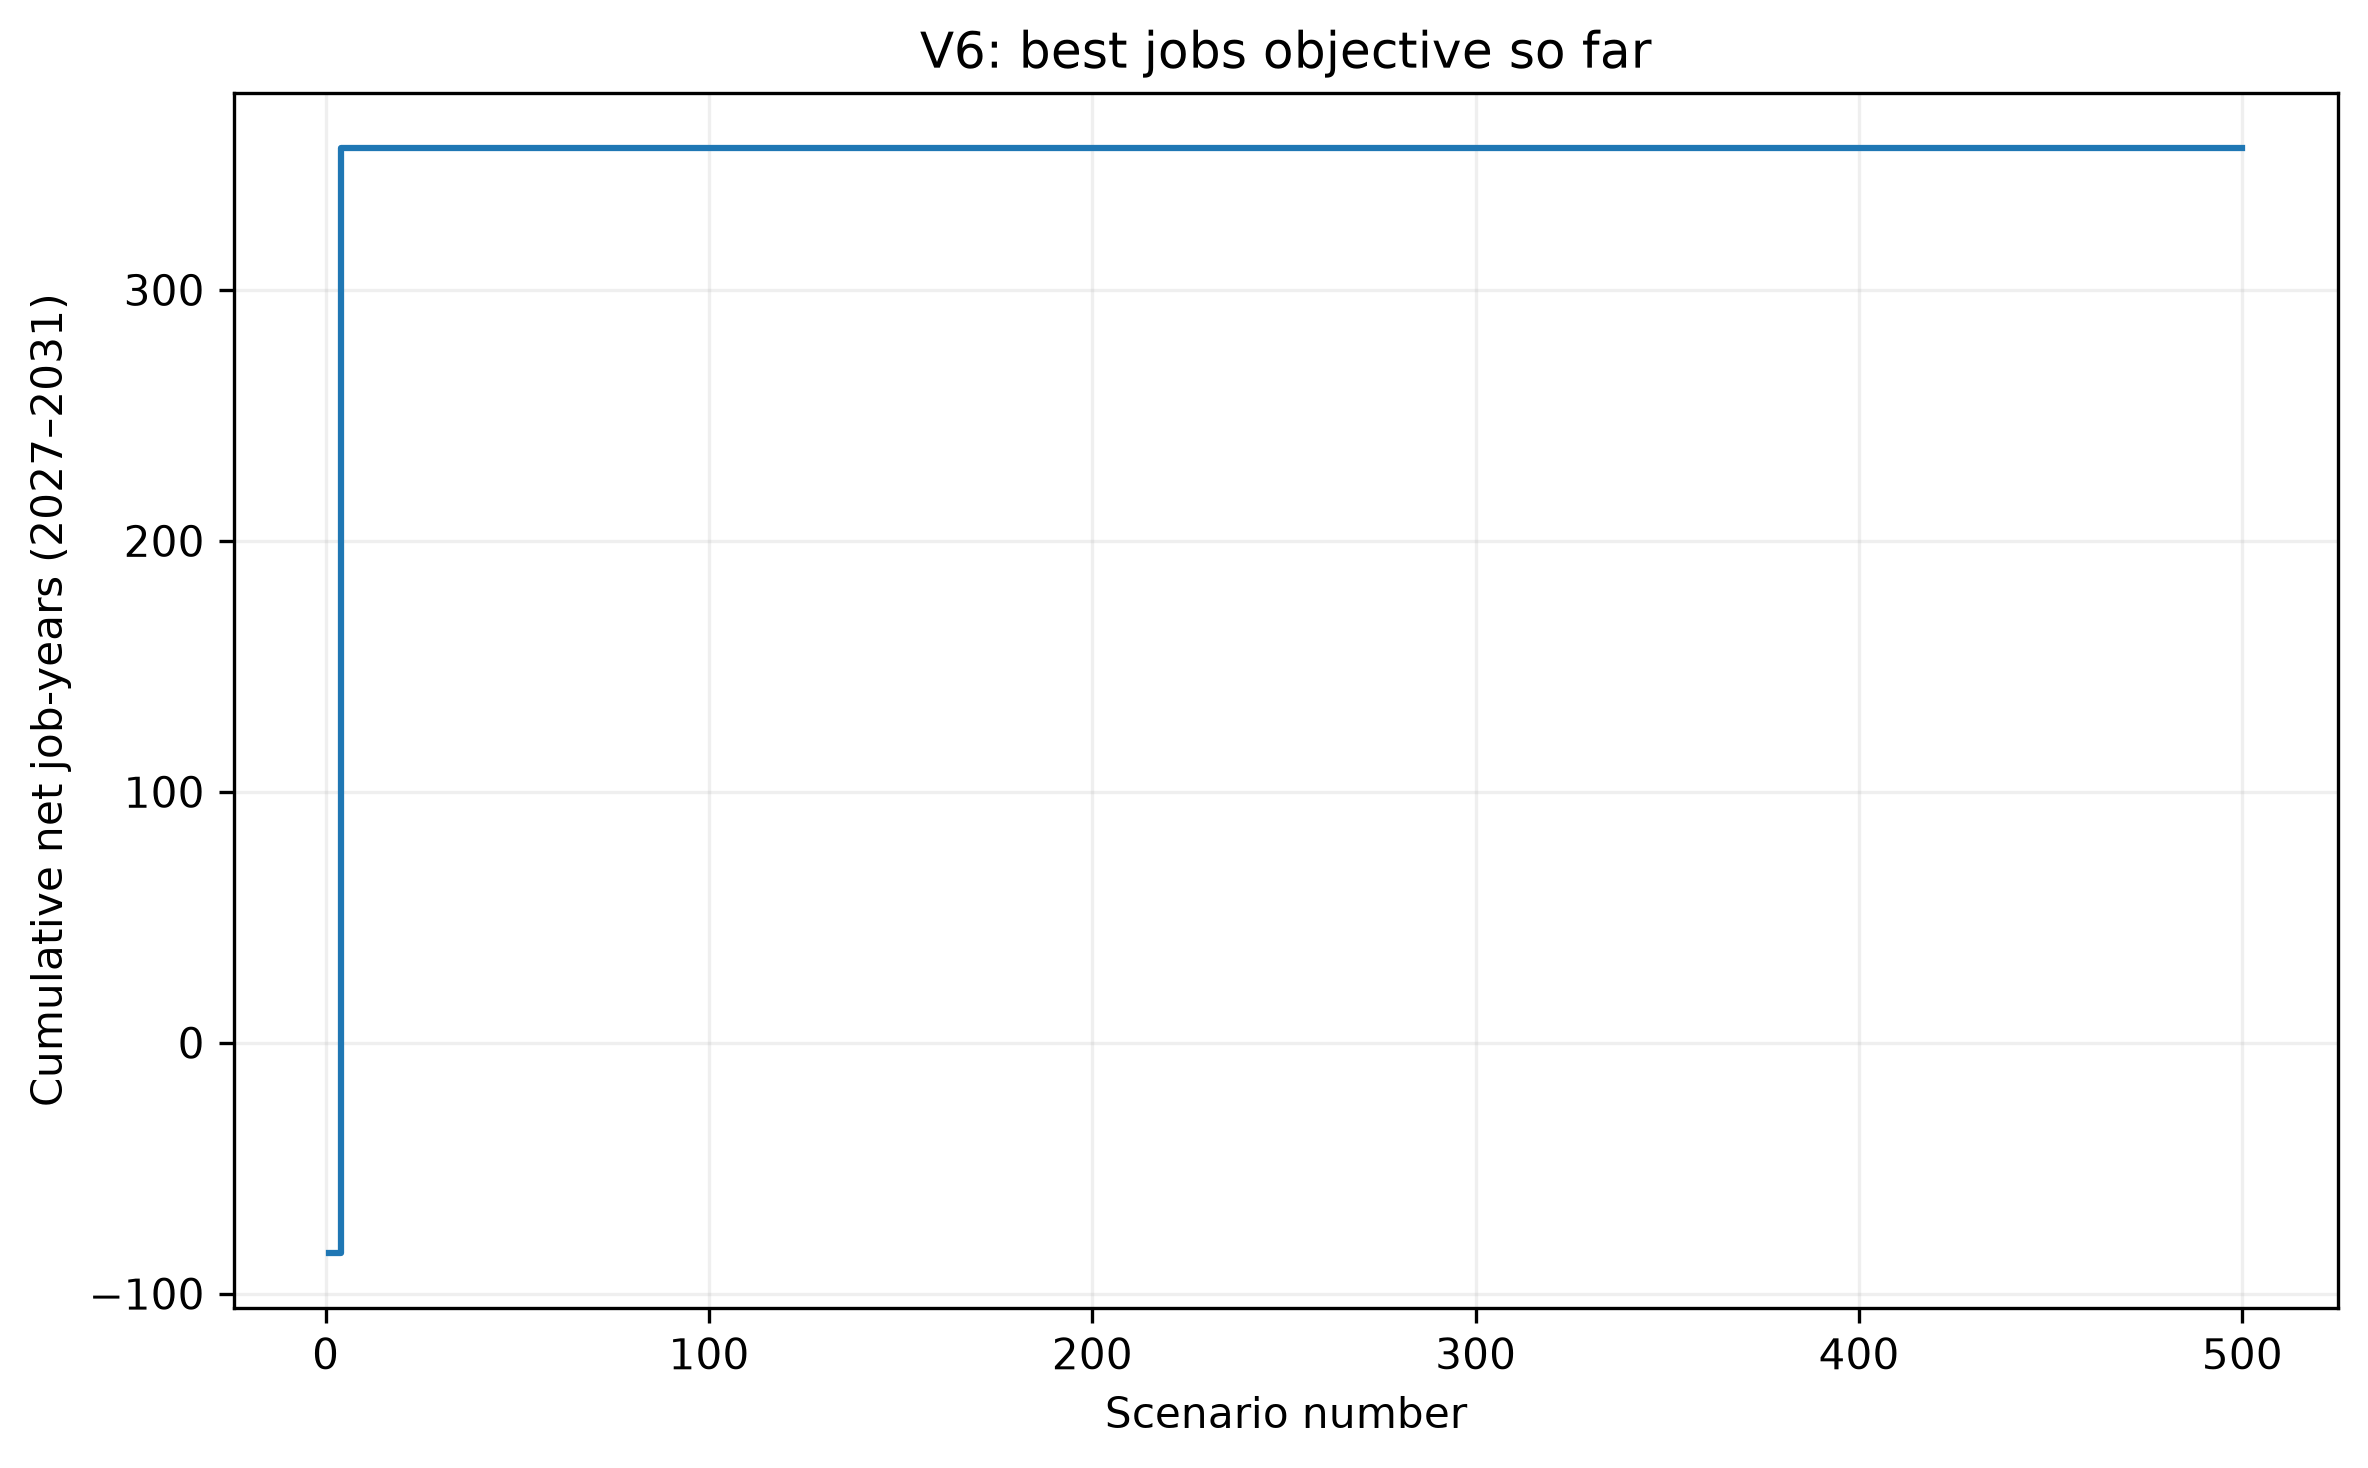

The data file committed next to this chart (first rows):
Scenario, Cumulative job-years 2027-2031, Best so far
1, -83.77, -83.77
2, -207.4, -83.77
3, -133.6, -83.77
4, 356.6, 356.6
5, -202.2, 356.6
6, -225.6, 356.6
7, -138.8, 356.6
8, -90.6, 356.6
9, -139.6, 356.6
10, -140.4, 356.6
11, -111, 356.6
12, -107.7, 356.6
13, 356, 356.6
14, -139.1, 356.6
15, 355.4, 356.6
16, -145.4, 356.6
17, 355.9, 356.6
18, -138.7, 356.6
19, 355, 356.6
20, -139.2, 356.6
21, 356.3, 356.6
22, -138.9, 356.6
23, 314.5, 356.6
24, -139.1, 356.6
25, 355.2, 356.6
26, -138.2, 356.6
27, 355.7, 356.6
28, -138.8, 356.6
29, 356.5, 356.6
30, -138.9, 356.6
31, 315.9, 356.6
32, -143.1, 356.6
33, 355.3, 356.6
34, -139.5, 356.6
35, 315.1, 356.6
36, -138.5, 356.6
37, 356.2, 356.6
38, -145.2, 356.6
39, 355.2, 356.6
40, -152.5, 356.6
41, 356.1, 356.6
42, -138.8, 356.6
43, 355.4, 356.6
44, -134.5, 356.6
45, 306, 356.6
46, -138.9, 356.6
47, 314.4, 356.6
48, -139.3, 356.6
49, 356.5, 356.6
50, -138.9, 356.6
51, 355.2, 356.6
52, -138.6, 356.6
53, 356.3, 356.6
54, -138.8, 356.6
55, 319.6, 356.6
56, -139.6, 356.6
57, 355.6, 356.6
58, -139.1, 356.6
59, 355.8, 356.6
60, -139, 356.6
... 440 more rows
